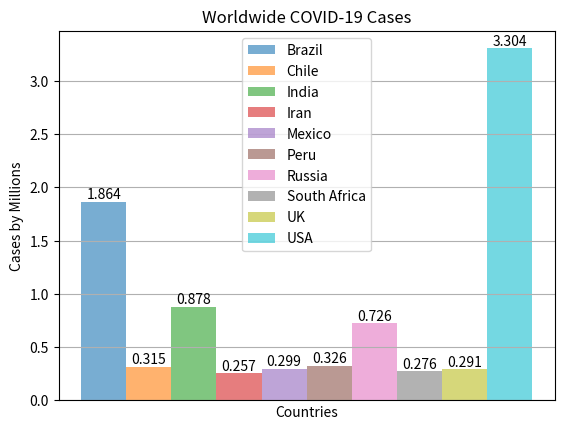

This chart was generated by the following Python code:
import matplotlib.pyplot as plt
import numpy as np

def CreateLabels(data):
    for item in data:
        height = str(item.get_height())
        print(height)
        plt.text(item.get_x() + item.get_width() / 2., float(height)*1.00, height, ha='center', va='bottom')


# Top Ten Countries by Thousands of COVID Cases
col_count = 1
bar_width = .1

country = {"USA": 3.304, "Brazil": 1.864, "India": .878, "Russia": .726, "Peru": .326,
           "Chile": .315, "Mexico": .299, "UK": .291, "South Africa": .276, "Iran": .257}

index = np.arange(col_count)

b = 0
for key in sorted(country):
    bars = plt.bar(index + b, country[key], bar_width, label=key, alpha=.6)
    b = b + .1
    CreateLabels(bars)



plt.xticks([])
plt.title("Worldwide COVID-19 Cases")
plt.xlabel("Countries")
plt.ylabel("Cases by Millions")
plt.grid(True)
plt.legend(edgecolor=None, shadow=False)
plt.show()
